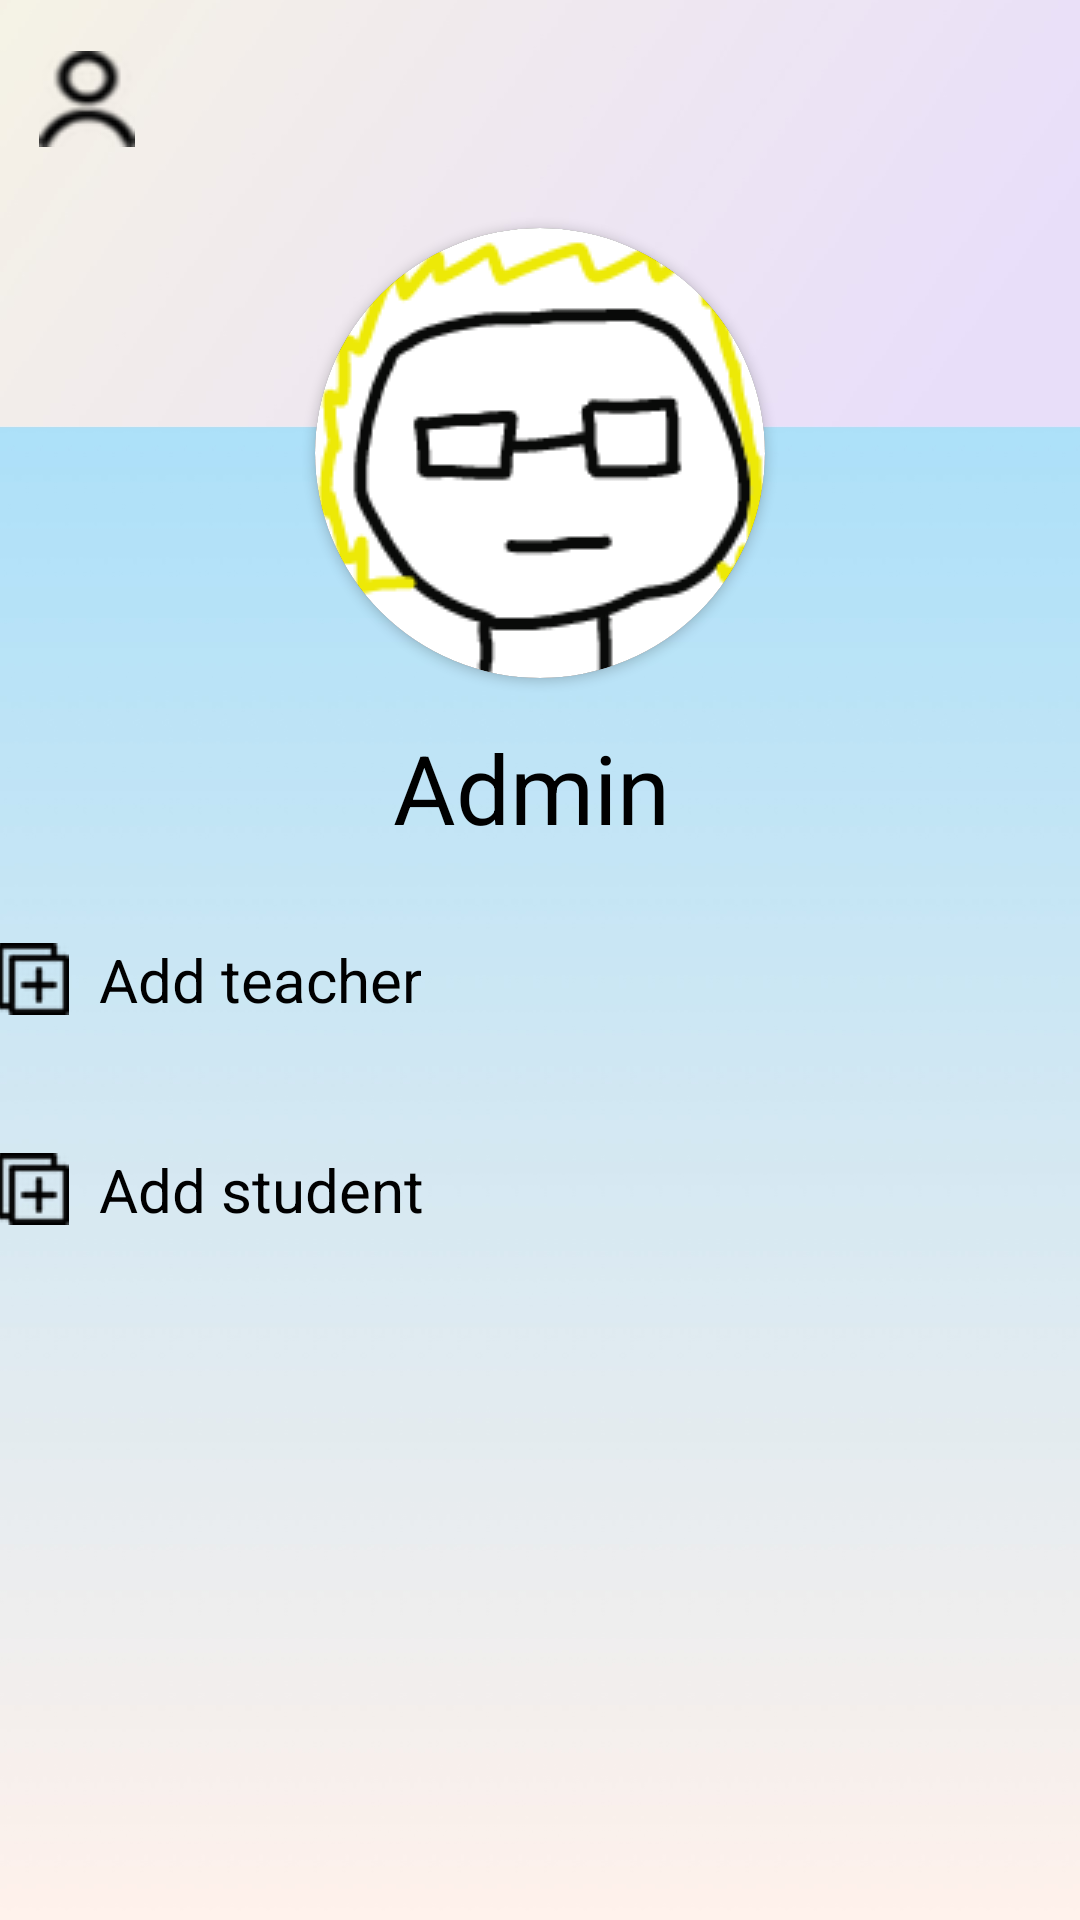

Android layout source for this screen:
<!-- AndroidManifest.xml: application theme Theme.Design.NoActionBar -->
<!-- res/layout/admin_main_layout.xml -->
<?xml version="1.0" encoding="utf-8"?>
<androidx.constraintlayout.widget.ConstraintLayout xmlns:android="http://schemas.android.com/apk/res/android"
    xmlns:app="http://schemas.android.com/apk/res-auto"
    xmlns:tools="http://schemas.android.com/tools"
    android:layout_width="match_parent"
    android:layout_height="match_parent"
    android:background="@drawable/background_main">

    <androidx.cardview.widget.CardView
        android:id="@+id/user_img"
        android:layout_width="wrap_content"
        android:layout_height="wrap_content"
        android:layout_marginTop="76dp"
        app:cardBackgroundColor="@color/white"
        app:cardCornerRadius="360dp"
        app:layout_constraintEnd_toEndOf="parent"
        app:layout_constraintStart_toStartOf="parent"
        app:layout_constraintTop_toTopOf="parent">

        <androidx.cardview.widget.CardView
            android:layout_width="wrap_content"
            android:layout_height="wrap_content"
            android:layout_gravity="center"
            app:cardCornerRadius="250dp">

            <ImageView
                android:layout_width="150dp"
                android:layout_height="150dp"
                android:contentDescription="@string/avatar"
                android:scaleType="centerCrop"
                android:src="@drawable/default_user" />

        </androidx.cardview.widget.CardView>

    </androidx.cardview.widget.CardView>


    <TextView
        android:id="@+id/admin_name"
        style="@style/text_style"
        android:layout_width="wrap_content"
        android:layout_height="wrap_content"
        android:layout_marginStart="26dp"
        android:layout_marginTop="15dp"
        android:text="@string/admin"
        android:textSize="32sp"
        app:layout_constraintStart_toStartOf="@+id/user_img"
        app:layout_constraintTop_toBottomOf="@+id/user_img" />

    <ImageButton
        android:id="@+id/button_drawer_teacher"
        android:layout_width="wrap_content"
        android:layout_height="wrap_content"
        android:layout_marginStart="13dp"
        android:layout_marginTop="17dp"
        android:background="@android:color/transparent"
        android:contentDescription="@string/drawer_icon"
        android:onClick="changeDrawerAdminLayout"
        app:layout_constraintStart_toStartOf="parent"
        app:layout_constraintTop_toTopOf="parent"
        app:srcCompat="@drawable/ic_tab"
        tools:ignore="UsingOnClickInXml" />

    <Button
        android:id="@+id/add_teacher"
        style="@style/button"
        android:layout_width="wrap_content"
        android:layout_height="wrap_content"
        android:layout_marginTop="23dp"
        android:layout_marginEnd="43dp"
        android:background="@drawable/button_no_stoke"
        android:drawableStart="@drawable/ic_add"
        android:drawablePadding="10dp"
        android:onClick="addTeacher"
        android:text="@string/add_teacher"
        android:textSize="20sp"
        app:layout_constraintEnd_toEndOf="@+id/admin_name"
        app:layout_constraintTop_toBottomOf="@+id/admin_name"
        tools:ignore="UsingOnClickInXml" />

    <Button
        android:id="@+id/add_student"
        style="@style/button"
        android:layout_width="wrap_content"
        android:layout_height="wrap_content"
        android:layout_marginTop="22dp"
        android:background="@drawable/button_no_stoke"
        android:drawableStart="@drawable/ic_add"
        android:drawablePadding="10dp"
        android:onClick="addStudent"
        android:text="@string/add_student"
        android:textSize="20sp"
        app:layout_constraintStart_toStartOf="@+id/add_teacher"
        app:layout_constraintTop_toBottomOf="@+id/add_teacher"
        tools:ignore="UsingOnClickInXml" />

</androidx.constraintlayout.widget.ConstraintLayout>
<!-- resources referenced by this layout -->
<resources>
  <color name="white">#FFFFFFFF</color>
  <!-- drawable background_main: png bitmap (drawable, 29090 bytes) -->
  <!-- drawable button_no_stoke (drawable) -->
  <?xml version="1.0" encoding="utf-8"?>
  <shape xmlns:android="http://schemas.android.com/apk/res/android"
      android:shape="rectangle">
      <solid android:color="@android:color/transparent" />
      <corners
          android:bottomRightRadius="10dp"
          android:bottomLeftRadius="10dp"
          android:topLeftRadius="10dp"
          android:topRightRadius="10dp" />
  </shape>
  <!-- drawable default_user: png bitmap (drawable, 6954 bytes) -->
  <!-- drawable ic_add: png bitmap (drawable, 1341 bytes) -->
  <!-- drawable ic_tab: png bitmap (drawable, 3134 bytes) -->
  <string name="add_student">Add student</string>
  <string name="add_teacher">Add teacher</string>
  <string name="admin">Admin</string>
  <string name="avatar">avatar</string>
  <string name="drawer_icon">drawer_icon</string>
  <style name="button" parent="Widget.AppCompat.Button">
          <item name="fontFamily">@font/font</item>
          <item name="android:textColor">@color/black</item>
          <item name="android:textSize">32sp</item>
          <item name="android:textAlignment">center</item>
          <item name="android:gravity">center</item>
          <item name="android:paddingRight">40dp</item>
          <item name="android:paddingLeft">40dp</item>
          <item name="android:paddingTop">1dp</item>
          <item name="android:paddingBottom">10dp</item>
          <item name="android:textAllCaps">false</item>
      </style>
  <style name="text_style" parent="Widget.AppCompat.TextView">
          <item name="fontFamily">@font/font</item>
          <item name="android:textColor">@color/black</item>
      </style>
  <color name="black">#FF000000</color>
</resources>
